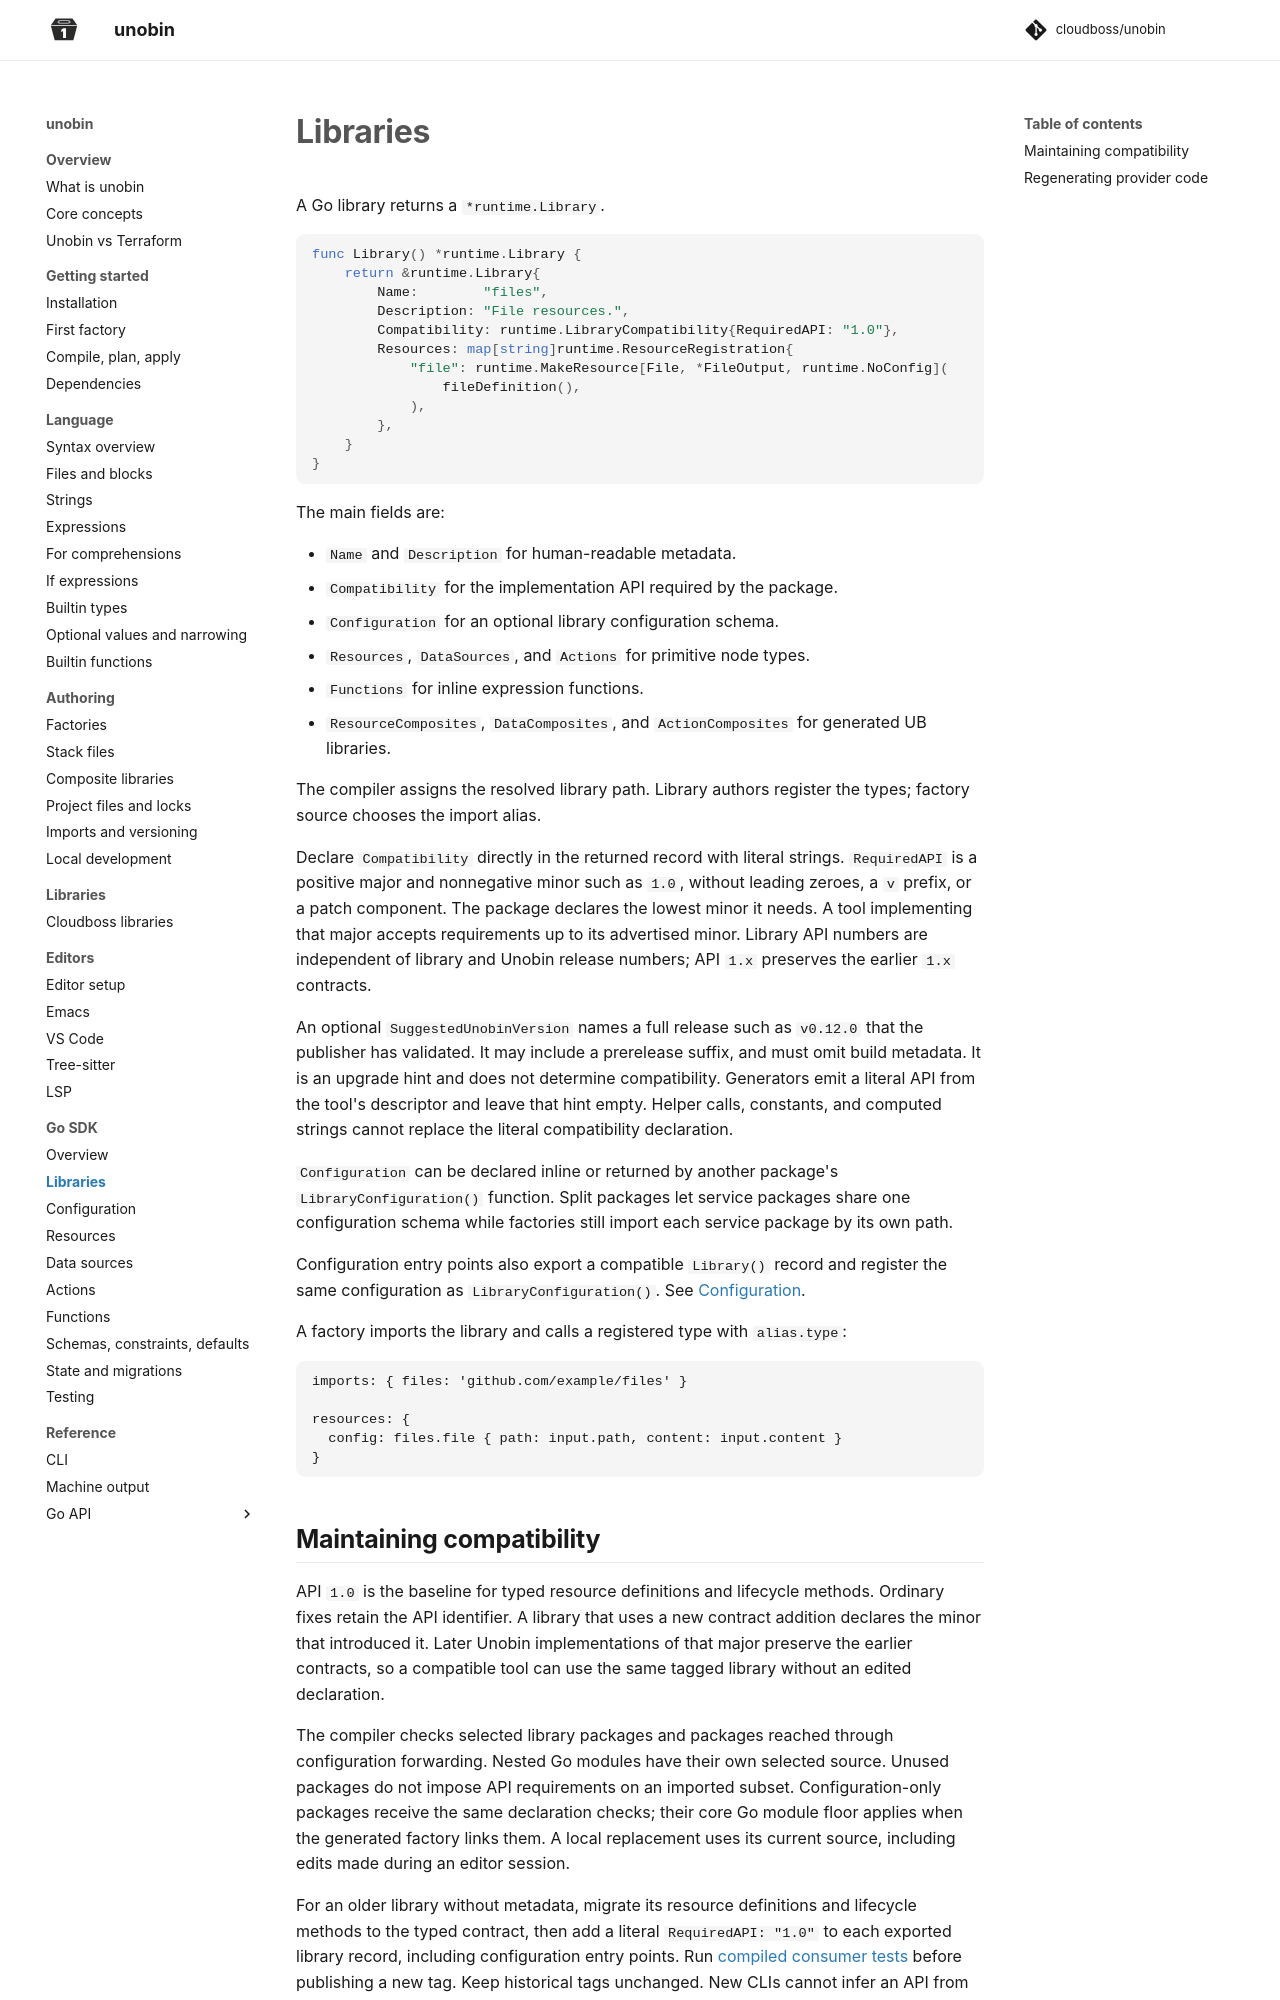

repository: cloudboss/unobin · page: v0.13.1/go-sdk/libraries/index.html · generator: mkdocs

# Libraries

A Go library returns a `*runtime.Library`.

```go
func Library() *runtime.Library {
    return &runtime.Library{
        Name:        "files",
        Description: "File resources.",
        Compatibility: runtime.LibraryCompatibility{RequiredAPI: "1.0"},
        Resources: map[string]runtime.ResourceRegistration{
            "file": runtime.MakeResource[File, *FileOutput, runtime.NoConfig](
                fileDefinition(),
            ),
        },
    }
}
```

The main fields are:

- `Name` and `Description` for human-readable metadata.
- `Compatibility` for the implementation API required by the package.
- `Configuration` for an optional library configuration schema.
- `Resources`, `DataSources`, and `Actions` for primitive node types.
- `Functions` for inline expression functions.
- `ResourceComposites`, `DataComposites`, and `ActionComposites` for generated UB libraries.

The compiler assigns the resolved library path. Library authors register the types; factory source chooses the import alias.

Declare `Compatibility` directly in the returned record with literal strings. `RequiredAPI` is a positive major and nonnegative minor such as `1.0`, without leading zeroes, a `v` prefix, or a patch component. The package declares the lowest minor it needs. A tool implementing that major accepts requirements up to its advertised minor. Library API numbers are independent of library and Unobin release numbers; API `1.x` preserves the earlier `1.x` contracts.

An optional `SuggestedUnobinVersion` names a full release such as `v0.12.0` that the publisher has validated. It may include a prerelease suffix, and must omit build metadata. It is an upgrade hint and does not determine compatibility. Generators emit a literal API from the tool's descriptor and leave that hint empty. Helper calls, constants, and computed strings cannot replace the literal compatibility declaration.

`Configuration` can be declared inline or returned by another package's `LibraryConfiguration()` function. Split packages let service packages share one configuration schema while factories still import each service package by its own path.

Configuration entry points also export a compatible `Library()` record and register the same configuration as `LibraryConfiguration()`. See [Configuration](configuration.md#separate-configuration-packages).

A factory imports the library and calls a registered type with `alias.type`:

```
imports: { files: 'github.com/example/files' }

resources: {
  config: files.file { path: input.path, content: input.content }
}
```
